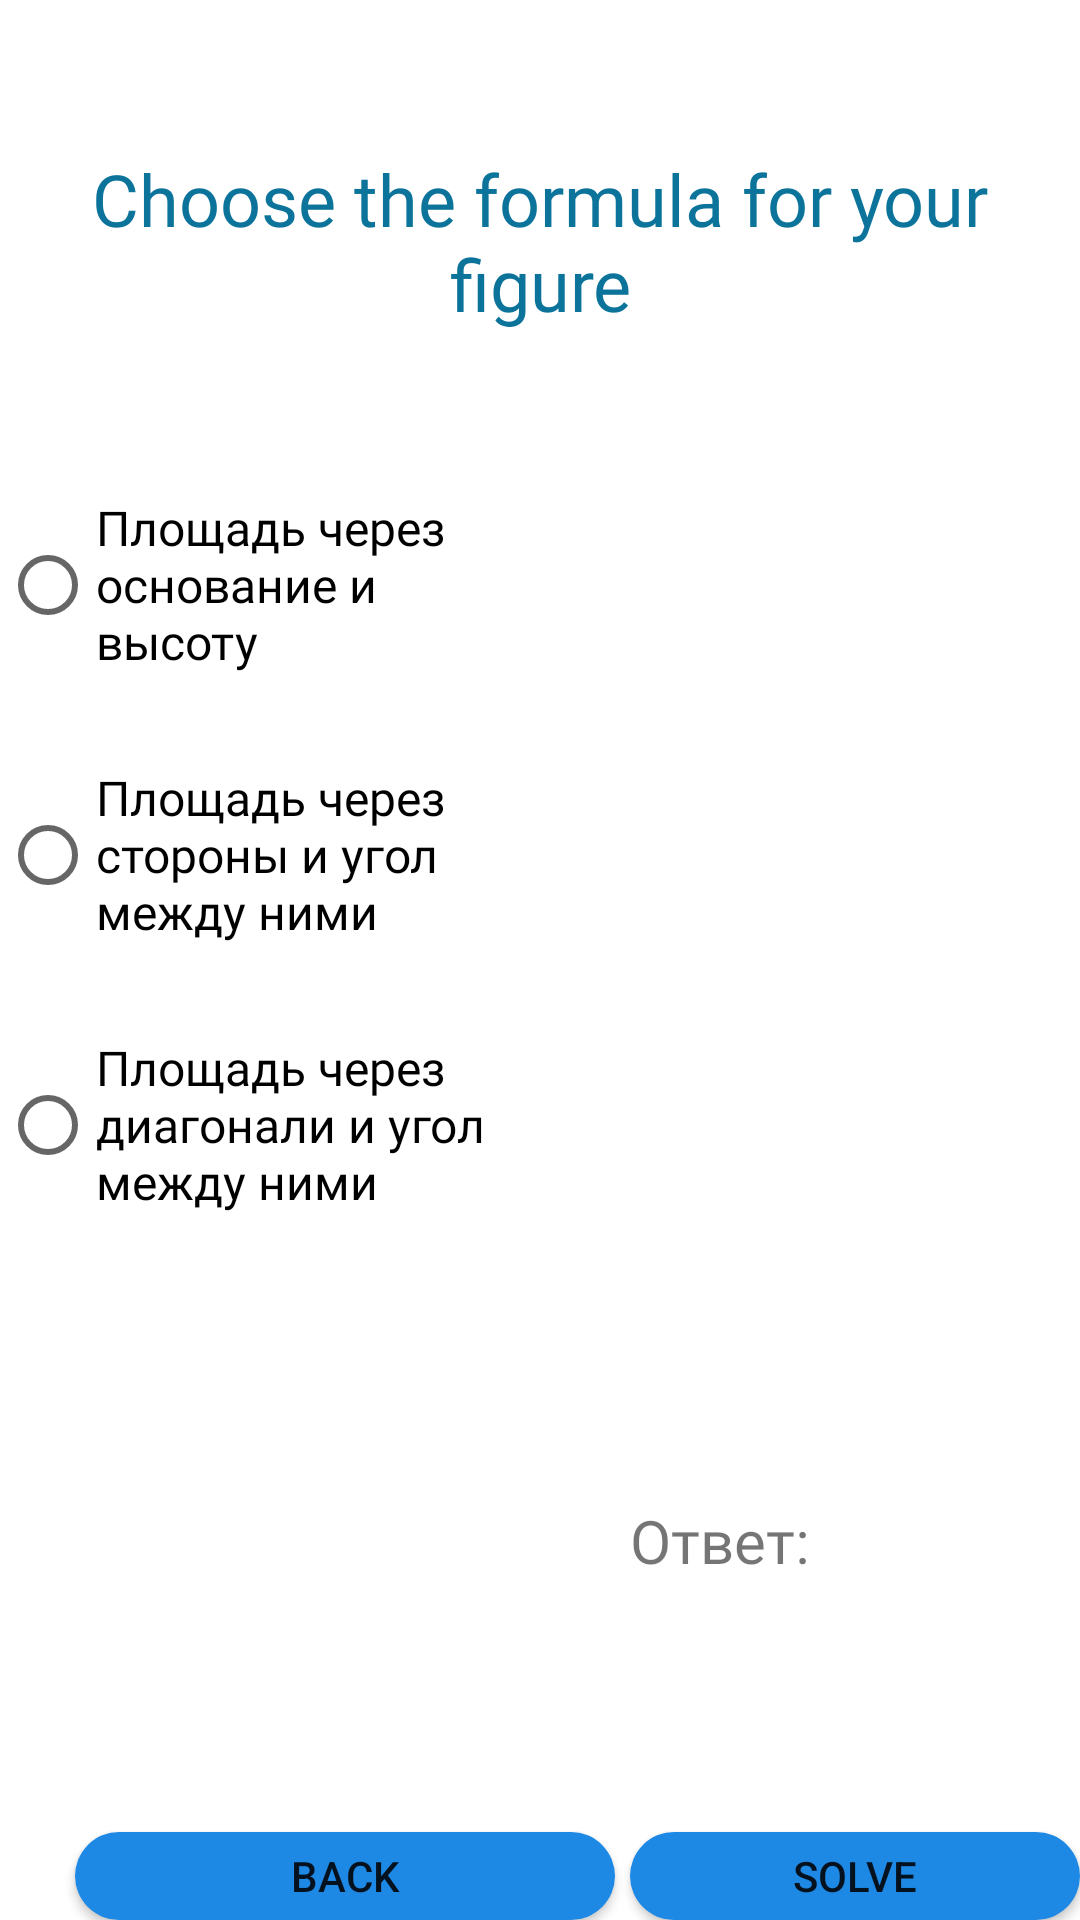

Reconstruct the res/layout file that produces this screen, plus the resources it refers to.
<!-- AndroidManifest.xml: application theme Theme.WeatherApp -->
<!-- res/layout/formula_parallelogram_activity.xml -->
<?xml version="1.0" encoding="utf-8"?>
<RelativeLayout xmlns:android="http://schemas.android.com/apk/res/android"
    xmlns:tools="http://schemas.android.com/tools"
    xmlns:app="http://schemas.android.com/apk/res-auto"
    android:layout_width="match_parent"
    android:layout_height="match_parent">


    <TextView
        android:id="@+id/logo_formula_parallelogram"
        android:layout_width="match_parent"
        android:layout_height="wrap_content"
        android:layout_marginTop="50sp"
        android:fontFamily="@font/montserrat_alternates"
        android:text="@string/logo_formula"
        android:textAlignment="center"
        android:textAllCaps="false"
        android:textColor="@color/lightBlue"
        android:textSize="24sp"
        tools:ignore="MissingConstraints" />

    <RadioGroup
        android:id="@+id/radioGroup_parallelogram"
        android:layout_width="180dp"
        android:layout_height="wrap_content"
        android:layout_marginTop="150dp">

        <RadioButton
            android:id="@+id/radioButton_parallelogram_visota"
            android:layout_width="180dp"
            android:layout_height="90dp"
            android:fontFamily="@font/andika"
            android:text="Площадь через основание и высоту"
            android:textSize="16sp"
            android:visibility="visible" />

        <RadioButton
            android:id="@+id/radioButton_parallelogram_ugol"
            android:layout_width="180dp"
            android:layout_height="90dp"
            android:fontFamily="@font/andika"
            android:text="Площадь через стороны и угол между ними"
            android:textSize="16sp"
            android:visibility="visible" />

        <RadioButton
            android:id="@+id/radioButton_parallelogram_diagonal"
            android:layout_width="180dp"
            android:layout_height="90dp"
            android:fontFamily="@font/andika"
            android:text="Площадь через диагонали и угол между ними"
            android:textSize="16sp"
            android:visibility="visible" />
    </RadioGroup>

    <TextView
        android:id="@+id/textView_parallelogram_formula"
        android:layout_width="200dp"
        android:layout_height="100dp"
        android:layout_marginLeft="190dp"
        android:layout_marginTop="160dp"
        android:fontFamily="@font/andika"
        android:text=""
        android:textSize="14sp"
        android:textStyle="bold" />

    <EditText
        android:id="@+id/editText_parallelogram_formula1"
        android:layout_width="wrap_content"
        android:layout_height="wrap_content"
        android:layout_below="@+id/textView_parallelogram_formula"
        android:layout_marginLeft="190dp"
        android:layout_marginTop="25dp"
        android:ems="10"
        android:fontFamily="@font/andika"
        android:hint="Введите значение"
        android:inputType="number"
        android:visibility="invisible"
        app:layout_constraintHorizontal_bias="0.0" />

    <EditText
        android:id="@+id/editText_parallelogram_formula2"
        android:layout_width="wrap_content"
        android:layout_height="wrap_content"
        android:layout_below="@+id/textView_parallelogram_formula"
        android:layout_marginLeft="190dp"
        android:layout_marginTop="100dp"
        android:ems="10"
        android:fontFamily="@font/andika"
        android:hint="Введите значение"
        android:inputType="number"
        android:visibility="invisible"
        app:layout_constraintHorizontal_bias="0.0" />

    <EditText
        android:id="@+id/editText_parallelogram_formula3"
        android:layout_width="wrap_content"
        android:layout_height="wrap_content"
        android:layout_below="@+id/textView_parallelogram_formula"
        android:layout_marginLeft="190dp"
        android:layout_marginTop="178dp"
        android:ems="10"
        android:fontFamily="@font/andika"
        android:hint="Введите значение"
        android:inputType="number"
        android:visibility="invisible"
        app:layout_constraintHorizontal_bias="0.0" />

    <Button
        android:id="@+id/button_back_parallelogram"
        android:layout_width="180dp"
        android:layout_height="90dp"
        android:layout_marginLeft="25dp"
        android:layout_marginTop="500dp"
        android:layout_below="@id/logo_formula_parallelogram"
        android:background="@drawable/rectangle_rounded_all"

        android:text="Back" />
    <Button
        android:id="@+id/button_solve_parallelogram"
        android:layout_width="180dp"
        android:layout_height="90dp"
        android:layout_below="@id/logo_formula_parallelogram"
        android:background="@drawable/rectangle_rounded_all"

        android:layout_marginLeft="210dp"
        android:layout_marginTop="500dp"
        android:text="Solve" />

    <TextView
        android:id="@+id/textView_parallelogram_result"
        android:layout_width="180dp"
        android:layout_height="50dp"
        android:layout_marginLeft="210dp"
        android:layout_marginTop="500dp"
        android:fontFamily="@font/andika"
        android:text="Ответ:"
        android:textSize="20sp" />

    <ImageView
        android:id="@+id/image_parallelogram"
        android:layout_width="180dp"
        android:layout_height="90dp"
        android:layout_marginTop="450dp" />


</RelativeLayout>
<!-- resources referenced by this layout -->
<resources>
  <color name="lightBlue">#FF0C749A</color>
  <!-- drawable rectangle_rounded_all (drawable) -->
  <?xml version="1.0" encoding="utf-8"?>
  <selector
      xmlns:android="http://schemas.android.com/apk/res/android">
      <item>
          <shape>
              <solid android:color="@color/Blue600"/>
              <corners android:radius="70.0dip" />
          </shape>
      </item>
  </selector>
  <string name="logo_formula">Choose the formula for your figure</string>
  <style name="Theme.WeatherApp" parent="Theme.MaterialComponents.DayNight.DarkActionBar">
          
          <item name="windowActionBar">true</item>
          <item name="colorPrimary">@color/Blue600</item>
          <item name="colorPrimaryVariant">@color/Blue600</item>
          <item name="colorOnPrimary">@color/white</item>
          
          <item name="colorSecondaryVariant">@color/teal_700</item>
          <item name="colorOnSecondary">@color/black</item>
          
          <item name="android:statusBarColor" tools:targetApi="l">?attr/colorPrimaryVariant</item>
          
      </style>
  <color name="Blue600">#1E88E5</color>
  <color name="white">#FFFFFFFF</color>
  <color name="teal_700">#FF018786</color>
  <color name="black">#FF123450</color>
</resources>
